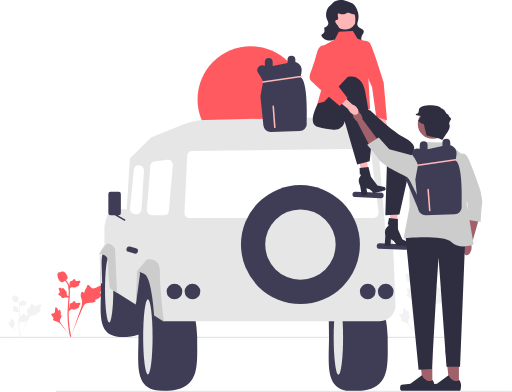
t = 0.00 s
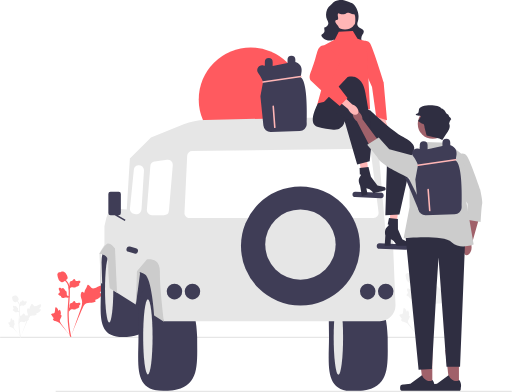
t = 0.38 s
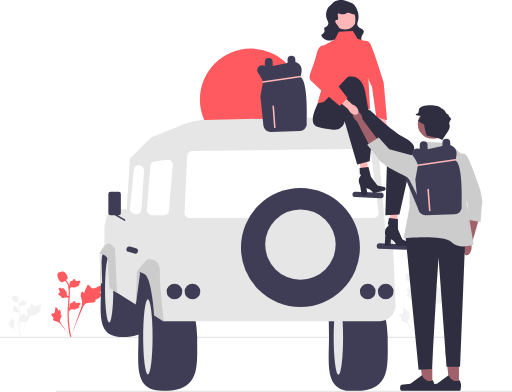
t = 0.75 s
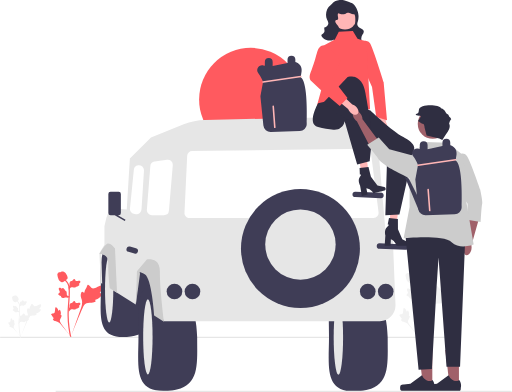
t = 1.00 s
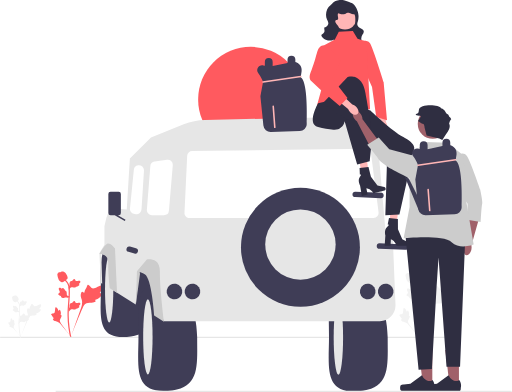
t = 1.31 s
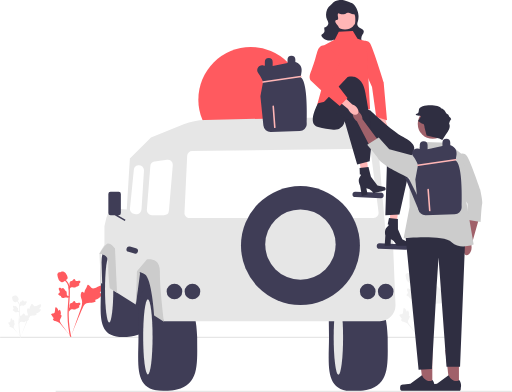
t = 1.75 s

The animated SVG that drew these frames (rendered in a browser with its animation timeline set to each time). Animation: 6 SMIL elements (animate=1,animateTransform=5); one cycle of 2.00 s, repeats indefinitely.

<svg xmlns="http://www.w3.org/2000/svg" width="654.04" height="501.005" viewBox="0 0 654.04 501.005" data-src="https://cdn.undraw.co/illustrations/trip_rh66.svg"><g fill="#FF5A5F"><path d="M130.685 375.14c-.527-.888-2.804.063-3.222-.743-.418-.802 1.698-2.025 2.907-4.819.218-.504 1.591-3.678.574-4.658-1.927-1.856-10.747 5.806-13.834 3.298-.677-.55-1.15-1.648-3.2-3.432-.816-.71-1.31-1.03-1.786-.91-.678.168-.731 1.075-1.458 2.857-1.089 2.673-1.733 2.511-2.367 4.644-.471 1.583-.364 2.503-.918 2.682-.785.254-1.507-1.425-2.5-1.275-1.015.154-1.628 2.109-1.822 3.573-.364 2.746.645 4.559 1.204 6.465.608 2.071.968 5.22-.435 9.68l-13.888 39.13c3.066-8.03 11.944-30.04 15.674-38.22 1.077-2.36 2.266-4.755 4.708-5.7 2.35-.91 5.578-.367 9.694-1.359.48-.116 1.815-.455 1.982-1.24.14-.648-.645-1.01-.525-1.618.162-.814 1.705-.824 3.6-1.764 1.337-.663 2.17-1.452 2.887-2.13.216-.204 3.425-3.28 2.725-4.461"/><path d="M76.045 395.74c-.587.001-.778 1.393-1.294 1.366-.514-.027-.504-1.418-1.526-2.817-.184-.252-1.346-1.843-2.12-1.626-1.468.41-.252 6.95-2.373 7.741-.466.174-1.141.09-2.608.581-.584.196-.884.345-.963.614-.112.381.317.669.982 1.54.998 1.305.733 1.575 1.596 2.502.641.687 1.124.9 1.052 1.224-.101.458-1.134.328-1.347.86-.217.542.565 1.407 1.228 1.924 1.243.971 2.424.999 3.52 1.274 1.192.3 2.842 1.032 4.626 3.007l15.198 18.106c-3.056-3.821-11.298-14.53-14.236-18.72-.848-1.21-1.68-2.484-1.44-3.955.232-1.417 1.43-2.844 2.13-5.15.083-.27.3-1.022-.036-1.33-.278-.256-.682.024-.945-.21-.354-.314.087-1.075.172-2.276.06-.848-.086-1.484-.212-2.031-.038-.165-.622-2.628-1.404-2.625m11.72 2.631-.354-3.16.162-.24c.748-1.107 1.13-2.188 1.134-3.215q0-.244-.014-.493c-.03-.659-.069-1.478.358-2.433.24-.533.913-1.765 1.924-1.613.273.038.479.163.635.31l.072-.113c.315-.48.564-.687.804-.885.185-.152.376-.31.675-.682.13-.163.233-.307.32-.427.261-.365.603-.8 1.205-.792.644.03.981.563 1.205.916.399.628.58 1.081.7 1.382.043.11.092.233.118.271.207.305 1.894.02 2.53-.084 1.426-.238 2.661-.444 3.17.457.365.643.094 1.495-.83 2.598a5.2 5.2 0 0 1-.864.808c.225.135.426.34.508.664.192.766-.466 1.533-1.956 2.284-.37.187-.868.438-1.566.558-.329.057-.625.07-.878.078a1.04 1.04 0 0 1-.129.468c-.262.48-.806.71-1.627.655-.903-.047-1.647-.22-2.303-.37-.573-.132-1.066-.243-1.454-.218-.718.058-1.272.634-1.922 1.38zm1.642-18.812-2.966 1.144-.273-.096c-1.261-.443-2.404-.538-3.398-.281q-.237.062-.473.139c-.63.196-1.413.44-2.445.27-.576-.097-1.939-.435-2.048-1.452a1.15 1.15 0 0 1 .139-.692l-.128-.041a3.5 3.5 0 0 1-1.06-.554 4 4 0 0 0-.83-.48c-.192-.085-.356-.147-.495-.2-.419-.16-.926-.381-1.072-.966-.133-.63.296-1.092.58-1.397.507-.546.9-.835 1.16-1.027.095-.07.202-.15.233-.184.242-.278-.462-1.837-.723-2.425-.592-1.32-1.105-2.463-.363-3.183.53-.516 1.422-.47 2.723.143.405.191.735.42 1.002.632.073-.252.22-.5.513-.66.692-.38 1.601.062 2.705 1.312.275.31.644.729.937 1.374.138.303.227.586.298.83a1.04 1.04 0 0 1 .486.005c.531.131.89.6 1.046 1.408.183.885.205 1.649.225 2.322.019.587.036 1.093.16 1.46.238.681.935 1.071 1.821 1.51zm-1.642-9.308-.354-3.16.162-.24c.748-1.107 1.13-2.189 1.134-3.215q0-.245-.014-.493c-.03-.66-.069-1.479.358-2.434.24-.532.913-1.765 1.924-1.612.273.038.479.163.635.31l.072-.113c.315-.48.564-.687.804-.885.185-.153.376-.31.675-.682.13-.163.233-.307.32-.427.261-.365.603-.8 1.205-.792.644.03.981.563 1.205.915.399.629.58 1.082.7 1.382.043.11.092.234.118.272.207.305 1.894.02 2.53-.084 1.426-.238 2.661-.444 3.17.456.365.644.094 1.495-.83 2.598a5.2 5.2 0 0 1-.864.809c.225.134.426.34.508.664.192.765-.466 1.533-1.956 2.283-.37.188-.868.438-1.566.559-.329.056-.625.07-.878.078a1.04 1.04 0 0 1-.129.468c-.262.48-.806.71-1.627.655-.903-.048-1.647-.22-2.303-.371-.573-.131-1.066-.243-1.454-.217-.718.058-1.272.633-1.922 1.38z"/><path d="m90.998 431.58-.662-.415-.16-.765.16.765-.772.088c-.012-.071-.054-.236-.117-.494-.346-1.413-1.4-5.712-2.278-12.483-.613-4.726-.96-9.585-1.032-14.444-.072-4.867.158-8.551.343-11.513.14-2.233.309-4.36.475-6.432.443-5.535.86-10.763.55-16.551-.07-1.292-.213-3.982-1.785-6.844-.911-1.66-2.167-3.134-3.732-4.379l.973-1.223c1.728 1.376 3.117 3.008 4.13 4.851 1.742 3.174 1.899 6.104 1.974 7.512.316 5.89-.106 11.17-.553 16.758a365 365 0 0 0-.473 6.406c-.183 2.934-.41 6.586-.34 11.39.07 4.801.413 9.601 1.018 14.268.868 6.685 1.907 10.92 2.248 12.312.181.743.22.898.033 1.193"/><path d="M79.123 360.596q-.097 0-.195-.007c-1.33-.071-2.562-.868-3.662-2.366-.516-.705-.78-1.509-1.306-3.112a19.5 19.5 0 0 1-.72-3.227c-.157-1.127-.137-1.599.086-2.015.248-.464.65-.787 1.1-1.006a.9.9 0 0 1 .062-.46c.266-.652.974-.566 1.357-.525.194.024.435.056.696.043.41-.02.631-.142.965-.325.32-.176.717-.394 1.307-.514 1.163-.243 2.137.086 2.458.195 1.69.563 2.522 1.876 3.487 3.397a12 12 0 0 1 1.287 2.939c.314 1.098.27 1.586.176 1.95-.193.746-.646 1.173-1.799 2.116-1.204.987-1.808 1.48-2.327 1.781-1.207.698-1.965 1.136-2.972 1.136"/></g><g fill="#f2f2f2"><path d="M575.685 376.14c-.527-.888-2.804.063-3.222-.743-.418-.802 1.698-2.025 2.907-4.819.218-.504 1.591-3.678.574-4.658-1.927-1.856-10.747 5.806-13.834 3.298-.677-.55-1.15-1.648-3.2-3.432-.816-.71-1.31-1.03-1.786-.91-.678.168-.731 1.075-1.458 2.857-1.089 2.673-1.733 2.511-2.367 4.644-.471 1.583-.364 2.503-.918 2.682-.785.254-1.507-1.425-2.5-1.275-1.015.154-1.628 2.109-1.822 3.573-.364 2.746.645 4.559 1.204 6.465.608 2.071.968 5.22-.435 9.68l-13.888 39.13c3.066-8.03 11.944-30.04 15.674-38.22 1.077-2.36 2.266-4.755 4.708-5.7 2.35-.91 5.578-.367 9.694-1.359.48-.116 1.815-.455 1.982-1.24.14-.648-.645-1.01-.525-1.618.162-.814 1.705-.824 3.6-1.764 1.337-.663 2.17-1.452 2.887-2.13.216-.204 3.425-3.28 2.725-4.461"/><path d="M521.045 396.74c-.587.001-.778 1.393-1.294 1.366-.514-.027-.504-1.418-1.526-2.817-.184-.252-1.346-1.843-2.12-1.626-1.468.41-.252 6.95-2.373 7.741-.466.174-1.141.09-2.608.581-.584.196-.884.345-.963.614-.112.381.317.669.982 1.54.998 1.305.733 1.575 1.596 2.502.641.687 1.124.9 1.052 1.224-.101.458-1.134.328-1.347.86-.217.542.565 1.407 1.228 1.924 1.243.971 2.424.999 3.52 1.274 1.192.3 2.842 1.032 4.626 3.007l15.198 18.106c-3.056-3.821-11.298-14.53-14.236-18.72-.848-1.21-1.68-2.484-1.44-3.955.232-1.417 1.43-2.844 2.13-5.15.083-.27.3-1.022-.036-1.33-.278-.256-.682.024-.945-.21-.354-.314.087-1.075.172-2.276.06-.848-.086-1.484-.212-2.031-.038-.165-.622-2.628-1.404-2.625m11.72 2.631-.354-3.16.162-.24c.748-1.107 1.13-2.188 1.134-3.215q0-.244-.014-.493c-.03-.659-.069-1.478.358-2.433.24-.533.913-1.765 1.924-1.613.273.038.479.163.635.31l.072-.113c.315-.48.564-.687.804-.885.185-.152.376-.31.675-.682.13-.163.233-.307.32-.427.261-.365.603-.8 1.205-.792.644.03.981.563 1.205.916.399.628.58 1.081.7 1.382.043.11.092.233.118.271.207.305 1.894.02 2.53-.084 1.426-.238 2.661-.444 3.17.457.365.643.094 1.495-.83 2.598a5.2 5.2 0 0 1-.864.808c.225.135.426.34.508.664.192.766-.466 1.533-1.956 2.284-.37.187-.868.438-1.566.558-.329.057-.625.07-.878.078a1.04 1.04 0 0 1-.129.468c-.262.48-.806.71-1.627.655-.903-.047-1.647-.22-2.303-.37-.573-.132-1.066-.243-1.454-.218-.718.058-1.272.634-1.922 1.38zm1.642-18.812-2.966 1.144-.273-.096c-1.261-.443-2.404-.538-3.398-.281q-.237.062-.473.139c-.63.196-1.413.44-2.445.27-.576-.097-1.939-.435-2.048-1.452a1.15 1.15 0 0 1 .139-.692l-.128-.041a3.5 3.5 0 0 1-1.06-.554 4 4 0 0 0-.83-.48c-.192-.085-.356-.147-.495-.2-.419-.16-.926-.381-1.072-.966-.133-.63.296-1.092.58-1.397.507-.546.9-.835 1.16-1.027.095-.07.202-.15.233-.184.242-.278-.462-1.837-.723-2.425-.592-1.32-1.105-2.463-.363-3.183.53-.516 1.422-.47 2.723.143.405.191.735.42 1.002.632.073-.252.22-.5.513-.66.692-.38 1.601.062 2.705 1.312.275.31.644.729.937 1.374.138.303.227.586.298.83a1.04 1.04 0 0 1 .486.005c.531.131.89.6 1.046 1.408.183.885.205 1.649.225 2.322.019.587.036 1.093.16 1.46.238.681.935 1.071 1.821 1.51zm-1.642-9.308-.354-3.16.162-.24c.748-1.107 1.13-2.189 1.134-3.215q0-.245-.014-.493c-.03-.66-.069-1.479.358-2.434.24-.532.913-1.765 1.924-1.612.273.038.479.163.635.31l.072-.113c.315-.48.564-.687.804-.885.185-.153.376-.31.675-.682.13-.163.233-.307.32-.427.261-.365.603-.8 1.205-.792.644.03.981.563 1.205.915.399.629.58 1.082.7 1.382.043.11.092.234.118.272.207.305 1.894.02 2.53-.084 1.426-.238 2.661-.444 3.17.456.365.644.094 1.495-.83 2.598a5.2 5.2 0 0 1-.864.809c.225.134.426.34.508.664.192.765-.466 1.533-1.956 2.283-.37.188-.868.438-1.566.559-.329.056-.625.07-.878.078a1.04 1.04 0 0 1-.129.468c-.262.48-.806.71-1.627.655-.903-.048-1.647-.22-2.303-.371-.573-.131-1.066-.243-1.454-.217-.718.058-1.272.633-1.922 1.38z"/><path d="m535.998 432.58-.662-.415-.16-.765.16.765-.772.088c-.012-.071-.054-.236-.117-.494-.346-1.413-1.4-5.712-2.278-12.483-.613-4.726-.96-9.585-1.032-14.444-.072-4.867.158-8.551.343-11.513.14-2.233.309-4.36.475-6.432.443-5.535.86-10.763.55-16.551-.07-1.292-.213-3.982-1.785-6.844-.911-1.66-2.167-3.134-3.732-4.379l.973-1.223c1.728 1.376 3.117 3.008 4.13 4.851 1.742 3.174 1.899 6.104 1.974 7.512.316 5.89-.106 11.17-.553 16.758a365 365 0 0 0-.473 6.406c-.183 2.934-.41 6.586-.34 11.39.07 4.801.413 9.601 1.018 14.268.868 6.685 1.907 10.92 2.248 12.312.181.743.22.898.033 1.193"/><path d="M524.123 361.596q-.097 0-.195-.007c-1.33-.071-2.562-.868-3.662-2.366-.516-.705-.78-1.509-1.306-3.112a19.5 19.5 0 0 1-.72-3.227c-.157-1.127-.137-1.599.086-2.015.248-.464.65-.787 1.1-1.006a.9.9 0 0 1 .062-.46c.266-.652.974-.566 1.357-.525.194.024.435.056.696.043.41-.02.631-.142.965-.325.32-.176.717-.394 1.307-.514 1.163-.243 2.137.086 2.458.195 1.69.563 2.522 1.876 3.487 3.397a12 12 0 0 1 1.287 2.939c.315 1.098.27 1.586.176 1.95-.193.746-.646 1.173-1.799 2.116-1.204.987-1.808 1.48-2.327 1.781-1.207.698-1.965 1.136-2.972 1.136"/></g><circle cx="320.315" cy="127.1" r="68" fill="#FF5A5F"><animate attributeName="r" values="68;65;68" dur="1.5s" repeatCount="indefinite"/></circle><path d="M583.04 431.165a.84.84 0 0 1-.84.84H0v-1.68h582.2a.84.84 0 0 1 .84.84" fill="#e6e6e6"/><path d="M495.315 431.1c0 38.108 4 66-37.5 69-44.563 3.222-37.5-30.892-37.5-69s-6-76 37.5-69c20.448 3.29 37.5 30.893 37.5 69" fill="#3f3d56"/><ellipse cx="432.315" cy="431.1" rx="6" ry="48" fill="#e6e6e6"/><path d="M194.953 369.734c0 33.63 3.53 58.244-33.093 60.891-39.326 2.843-33.093-27.262-33.093-60.891s-5.295-67.069 33.093-60.891c18.045 2.903 33.093 27.262 33.093 60.891" fill="#3f3d56"/><ellipse cx="139.357" cy="369.734" rx="5.295" ry="42.359" fill="#e6e6e6"/><path d="M251.815 430.6c0 38.108 4 66-37.5 69-44.563 3.222-37.5-30.892-37.5-69s-6-76 37.5-69c20.448 3.29 37.5 30.893 37.5 69" fill="#3f3d56"/><ellipse cx="188.815" cy="430.6" rx="6" ry="48" fill="#e6e6e6"/><path d="M133.315 289.1v23.654l-6.5 10.846 2 38 1.618 1-1.118-38.5c11.394-4.241 15.12 3.572 14 19l-2 26 32 20 4-41 15-7 16.5 69.5h276.449c11.396 0 20.502-9.482 20.04-20.869l-3.489-86.13-9.413-9.414-8.72-100.865c-2.175-25.153-23.504-44.298-48.745-43.754l-172.934 3.727a78.2 78.2 0 0 0-27.364 5.576l-41.824 16.73-26.996 26.996-4.004 65.003-10.207-.887a14.825 14.825 0 0 0-15.719 11.39z" fill="#e6e6e6"/><circle cx="222.815" cy="372.6" r="10" fill="#3f3d56"><animateTransform attributeName="transform" attributeType="XML" type="rotate" from="0 222.8153 372.60046" to="360 222.8153 372.60046" dur="2s" repeatCount="indefinite"/></circle><circle cx="245.815" cy="372.6" r="10" fill="#3f3d56"><animateTransform attributeName="transform" attributeType="XML" type="rotate" from="0 245.8153 372.60046" to="360 245.8153 372.60046" dur="2s" repeatCount="indefinite"/></circle><circle cx="469.815" cy="372.6" r="10" fill="#3f3d56"><animateTransform attributeName="transform" attributeType="XML" type="rotate" from="0 469.8153 372.60046" to="360 469.8153 372.60046" dur="2s" repeatCount="indefinite"/></circle><circle cx="492.815" cy="372.6" r="10" fill="#3f3d56"><animateTransform attributeName="transform" attributeType="XML" type="rotate" from="0 492.8153 372.60046" to="360 492.8153 372.60046" dur="2s" repeatCount="indefinite"/></circle><path d="M477.21 278.672H242.116c-1.797 0-3.47-.716-4.71-2.017s-1.877-3.006-1.792-4.8l3.434-72.626a6.52 6.52 0 0 1 6.42-6.202l221.984-2.857c3.277-.031 6.12 2.4 6.54 5.681l9.675 75.483a6.512 6.512 0 0 1-6.457 7.338M209.292 275.1h-15.254a6.53 6.53 0 0 1-4.78-2.09 6.53 6.53 0 0 1-1.71-4.931l4.39-55.72a6.475 6.475 0 0 1 5.57-5.934l15.762-2.252a6.48 6.48 0 0 1 5.39 1.71 6.48 6.48 0 0 1 2.018 5.283l-4.9 57.973a6.47 6.47 0 0 1-6.486 5.961m-35.079-1.416q-.237 0-.475-.016l-1.791-.128a6.46 6.46 0 0 1-4.516-2.3 6.46 6.46 0 0 1-1.498-4.842l4.927-49.273a6.52 6.52 0 0 1 5.408-5.774 6.46 6.46 0 0 1 5.434 1.591 6.47 6.47 0 0 1 2.133 5.242l-3.137 49.403a6.46 6.46 0 0 1-2.214 4.49 6.46 6.46 0 0 1-4.271 1.607" fill="#fff"/><path d="m149.41 374.214-2.595-56.614s-6-8-10-6-9.94 13.123-9.94 13.123 11.593-.76 11.267 11.559 1.986 32.248 1.986 32.248zm24.149 14.792 1.256-42.236 12.72-15.024s17-3.673 16.64 15.59 5.14 63.764 5.14 63.764l-12.43-7.807s-3.07-47.693-12.07-52.693-6-1-6-1z" fill="#ccc"/><path d="m160.311 280.732-9.855-5.632h1.076a2.783 2.783 0 0 0 2.783-2.783v-24.433a2.783 2.783 0 0 0-2.783-2.784h-10.433a2.783 2.783 0 0 0-2.784 2.784v24.433a2.783 2.783 0 0 0 2.784 2.783h5.326l12.894 7.369z" fill="#3f3d56"/><rect x="161.315" y="316.1" width="15" height="7" rx="3.5" ry="3.5" transform="rotate(16.043 168.815 319.6)" fill="#3f3d56"/><rect x="450.304" y="245.637" width="39.905" height="7" rx="3.5" ry="3.5" transform="rotate(2.472 470.257 249.138)" fill="#3f3d56"/><rect x="481.304" y="311.637" width="39.905" height="7" rx="3.5" ry="3.5" transform="rotate(2.472 501.257 315.138)" fill="#3f3d56"/><circle cx="383.815" cy="312.6" r="76" fill="#3f3d56"><animateTransform attributeName="transform" attributeType="XML" type="translate" values="0 0; 0 5; 0 0" dur="2s" repeatCount="indefinite"/></circle><circle cx="383.815" cy="312.6" r="45" fill="#e6e6e6"/><path d="M484.507 161.667c.382 4.437 2.981 7.835 5.805 7.591s4.8-4.037 4.417-8.475a11.14 11.14 0 0 0-1.61-5.011l-1.857-18.776-8.793 1.06 2.765 18.397a11.14 11.14 0 0 0-.727 5.214" fill="#ffb6b6"/><path d="M459.058 52.975s9.702-2.733 13.431 1.894 17.64 50.063 17.64 50.063l4.32 48.902-13.773-4.168-5.36-38.566-9-20z" fill="#FF5A5F"/><path fill="#2f2e41" d="M426.323 23.558h29.568v28.039h-29.568z"/><circle cx="440.795" cy="23.426" r="14.417" fill="#ffb6b6"/><path d="M433.97.107c-9.214 1.427-8.775 4.85-11.725 6.628-5.198 3.131-7.249 12.173-4.503 18.14.733 1.595 2.28 3.77 1.529 6.118-.576 1.802-2.237 2.866-2.55 3.059-2.552 1.576-.884-.3-2.038 1.02-1.274 1.455.7 3.51-.51 6.117-1.072 2.31-3.282 2.115-3.569 3.568-.494 2.502 5.179 7.533 11.216 7.137 5.375-.352 9.368-4.896 10.705-9.176.896-2.867 1.282-7.798-1.02-10.196-.322-.336-1.204-1.15-2.038-2.549-.66-1.106-1.529-2.563-1.02-3.568.542-1.072 2.08-.508 3.059-1.53 1.328-1.386-.25-3.727 0-6.117.423-4.047 6.157-8.914 12.235-8.157 6.895.859 9.424 8.357 9.686 9.176.542 1.699.531 3.342.51 6.628-.031 4.715-.05 7.671-1.53 10.705-2.127 4.365-4.837 3.893-5.607 7.137-1.202 5.059 4.451 10.14 5.098 10.706 4.793 4.202 12.034 5.466 13.254 3.569 1.1-1.71-3.729-4.37-3.568-9.686.138-4.608 3.867-6.013 3.058-9.177-.89-3.483-5.64-2.688-7.646-6.627-1.874-3.677 1.578-5.716 1.02-13.255-.12-1.594-.62-6.171-3.57-10.705-1.299-1.998-2.62-4.03-5.097-5.098-2.773-1.197-10.505-4.62-15.379-3.867" fill="#2f2e41"/><path d="M427.853 12.852c.374 3.157 5.114 4.704 7.137 5.098.857.167 3.751.731 6.627-.51 1.063-.458 1.45-.873 2.55-1.02 1.487-.197 2.236.369 4.587 1.02 2.615.725 3.922 1.088 4.588.51 1.09-.944.253-4.032-1.02-6.117-2.351-3.857-6.657-5.051-8.666-5.608-2.294-.636-6.95-1.928-11.215.51-.57.326-4.968 2.91-4.588 6.117" fill="#2f2e41"/><path fill="#ffb6b6" d="m498.028 296.498 7.359.174 4.101-33.058-10.859-.256z"/><path d="M523.273 311.85c0 1.243-.882 2.25-1.97 2.25h-14.605s-1.438-5.777-7.298-8.263l-.404 8.263h-7.534l.912-13.288s-2.015-7.109 2.17-10.743.796-3.128.796-3.128l1.647-8.224 11.385 1.339.084 12.91 5.525 12.815 8.104 4.003c.721.356 1.188 1.168 1.188 2.066" fill="#2f2e41"/><path fill="#ffb6b6" d="m464.574 231.751 7.196-1.549-3.73-33.102-10.618 2.286z"/><path d="M492.705 240.785c.29 1.209-.332 2.394-1.39 2.648l-14.202 3.41s-2.746-5.282-9.025-6.332l1.536 8.13-7.326 1.759-2.214-13.134s-3.62-6.442-.398-10.953.043-3.227.043-3.227l-.319-8.382 11.384-1.356 3.095 12.534 8.364 11.17 8.815 2.002c.784.178 1.428.858 1.637 1.73" fill="#2f2e41"/><path fill="#FF5A5F" d="m450.815 39.6-18 1-5 10-19 10 3 49.311-6.855 24.803.855 6.886 67-2-4-74 1-12-13-4z"/><path d="M406.315 132.1s-15 26.504 0 30.252c6.673 1.668 13.742 2.791 19.534 3.525 6.934.878 13.317-3.882 14.466-10.777l16 55 16-4 3-28.63 19.441 19.441-2.44 78.19 18-1 19-85s1-6-14-14-42-34-42-34l-46-14z" fill="#2f2e41"/><path d="m437.815 149.6-26-17 32-34s18-7 23 20 8 51 8 51z" fill="#2f2e41"/><path d="m384.17 98.849 1.14-7.749c.83-5.646-2.915-10.574-7.995-11.787V76.1a5 5 0 0 0-10 0v4.285l-19 4.03V79.1a5 5 0 0 0-10 0v5.052l-1.889-.493c-5.64-1.471-10.097 5-6.588 9.656l.138.181c4.683 6.022 6.022 11.374 6.022 11.374l-3.346 18.065 3.81 37.558a9.225 9.225 0 0 0 9.52 8.287l36.993-1.37c4.858-.18 8.748-4.097 8.88-8.957.471-17.31.525-54.986-7.685-59.604" fill="#3f3d56"/><path d="M351.05 163.745a1 1 0 0 1-.995-.926l-2.008-26.762a1 1 0 1 1 1.994-.15l2.008 26.763a1 1 0 0 1-.998 1.075m-15.055-57.875a1 1 0 0 1-.144-1.989l48.33-7.083a1 1 0 0 1 .29 1.979l-48.33 7.083a1 1 0 0 1-.146.01" fill="#ffb6b6"/><g fill="#f2f2f2"><path d="M52.097 395.616c-.337-.568-1.795.04-2.063-.475-.267-.514 1.088-1.296 1.861-3.085.14-.322 1.02-2.354.368-2.981-1.234-1.189-6.88 3.716-8.855 2.111-.434-.352-.737-1.055-2.049-2.197-.522-.454-.838-.66-1.143-.583-.434.108-.468.688-.933 1.83-.697 1.71-1.11 1.607-1.516 2.972-.301 1.013-.232 1.602-.587 1.717-.502.162-.964-.912-1.6-.816-.65.098-1.043 1.35-1.167 2.286-.232 1.759.413 2.919.771 4.139.39 1.325.62 3.342-.278 6.196l-8.89 25.047c1.963-5.14 7.645-19.228 10.033-24.464.69-1.511 1.45-3.044 3.013-3.65 1.505-.582 3.571-.234 6.206-.869.307-.074 1.161-.291 1.269-.793.089-.416-.414-.647-.336-1.036.103-.522 1.09-.528 2.304-1.13.856-.424 1.389-.929 1.848-1.363.138-.13 2.192-2.1 1.744-2.856"/><path d="M17.122 408.802c-.376.002-.498.892-.829.875-.329-.017-.322-.907-.977-1.803-.118-.162-.861-1.18-1.357-1.04-.94.262-.16 4.448-1.519 4.954-.298.112-.73.057-1.67.372-.373.125-.564.221-.615.393-.072.244.203.428.629.986.638.835.468 1.008 1.021 1.601.41.44.72.577.673.784-.065.293-.726.21-.862.55-.14.347.362.9.786 1.232.796.622 1.551.64 2.254.816.762.191 1.819.66 2.96 1.924l9.729 11.59c-1.957-2.446-7.232-9.3-9.113-11.983-.543-.774-1.075-1.59-.921-2.532.148-.906.915-1.82 1.363-3.296.053-.172.193-.654-.023-.852-.178-.163-.437.016-.605-.134-.226-.201.055-.688.11-1.457.039-.542-.055-.95-.136-1.3-.024-.105-.398-1.682-.898-1.68m7.502 1.684-.227-2.022.104-.154c.479-.709.723-1.401.726-2.058q0-.157-.01-.316c-.019-.421-.043-.946.23-1.557.153-.341.584-1.13 1.232-1.032a.73.73 0 0 1 .406.198l.072-.113c.315-.48.564-.687.804-.885.185-.153.376-.31.675-.682.13-.163.233-.307.32-.427.26-.365.603-.8 1.205-.792.644.03.981.563 1.205.915a7.6 7.6 0 0 1 .7 1.383c.043.11.092.233.117.271.208.305 1.895.02 2.53-.084 1.427-.238 2.662-.444 3.171.456.365.644.094 1.496-.83 2.599a5.2 5.2 0 0 1-.864.808c.225.134.426.34.508.664.192.766-.466 1.533-1.956 2.284-.37.187-.868.438-1.566.558-.329.057-.625.07-.878.078a1.04 1.04 0 0 1-.129.468c-.262.48-.806.71-1.627.655-.903-.048-1.647-.22-2.303-.371-.573-.131-1.066-.243-1.454-.217-.719.058-1.272.634-1.922 1.38l-1.623 1.896Zm1.051-12.042-1.899.733-.175-.062c-.807-.283-1.538-.344-2.175-.18q-.15.04-.303.09c-.403.125-.904.282-1.565.172-.368-.062-1.24-.278-1.31-.93a.73.73 0 0 1 .088-.442l-.081-.026a2.2 2.2 0 0 1-.679-.355 2.6 2.6 0 0 0-.532-.307q-.183-.08-.316-.128c-.268-.103-.593-.244-.686-.619-.086-.403.19-.698.371-.894.325-.349.576-.535.742-.657.061-.045.13-.096.15-.118.155-.178-.296-1.176-.463-1.552-.38-.845-.707-1.577-.233-2.038.34-.33.91-.3 1.744.092.259.122.47.27.64.404a.68.68 0 0 1 .33-.422c.442-.244 1.024.04 1.73.84.177.199.413.466.6.879.09.194.146.375.192.531a.7.7 0 0 1 .31.004c.34.084.57.384.67.9.117.568.131 1.056.144 1.487.012.376.023.7.102.935.153.436.599.685 1.166.967zm-1.051-5.958-.227-2.022.104-.154c.479-.709.723-1.401.726-2.058q0-.157-.01-.316c-.019-.421-.043-.946.23-1.557.153-.341.584-1.13 1.232-1.032a.73.73 0 0 1 .406.198l.046-.072c.201-.308.361-.44.515-.567.118-.098.24-.198.432-.436q.123-.158.204-.274c.168-.233.386-.512.772-.507.412.02.628.36.771.586.255.403.371.693.448.885.028.07.06.15.075.174.133.195 1.213.013 1.62-.054.913-.152 1.704-.284 2.03.292.233.412.06.957-.531 1.663-.184.22-.38.387-.554.518a.68.68 0 0 1 .325.425c.123.49-.298.981-1.252 1.462-.237.12-.555.28-1.002.357-.21.036-.4.045-.562.05a.7.7 0 0 1-.083.3c-.167.307-.516.454-1.041.418-.578-.03-1.054-.14-1.474-.237-.367-.084-.683-.155-.931-.138-.46.037-.814.405-1.23.882z"/><path d="m26.693 431.744-.424-.266-.102-.489.102.49-.494.056q-.013-.069-.075-.316c-.221-.905-.895-3.657-1.458-7.99a82 82 0 0 1-.66-9.247c-.047-3.115.101-5.473.22-7.369.088-1.43.197-2.79.303-4.117.284-3.543.55-6.89.352-10.595-.044-.827-.136-2.549-1.142-4.38a9.3 9.3 0 0 0-2.39-2.803l.624-.784a10.3 10.3 0 0 1 2.643 3.106c1.115 2.031 1.216 3.907 1.264 4.809.202 3.77-.068 7.149-.354 10.726a230 230 0 0 0-.303 4.1c-.117 1.879-.263 4.216-.218 7.292a81 81 0 0 0 .652 9.132c.556 4.28 1.22 6.99 1.439 7.881.116.476.14.576.021.764"/><path d="M19.092 386.307q-.062 0-.125-.004c-.851-.046-1.64-.556-2.344-1.515-.33-.451-.5-.966-.836-1.992a12.5 12.5 0 0 1-.46-2.066c-.102-.721-.089-1.023.054-1.29.159-.297.416-.504.705-.643a.56.56 0 0 1 .039-.295c.17-.417.623-.362.869-.336.124.016.278.036.445.027.263-.012.404-.09.618-.208.205-.112.459-.252.836-.329.745-.155 1.368.056 1.574.125 1.081.36 1.614 1.201 2.232 2.175.123.195.545.906.824 1.88.201.704.173 1.016.112 1.249-.123.477-.413.75-1.151 1.354-.77.632-1.157.949-1.49 1.14-.772.447-1.258.727-1.902.727"/></g><path d="m611.308 281.689.459-35.734-13.717-3.774.415 39.513-3.156 29.198.082.03c-1.323 1.331-2.397 3.455-2.854 5.965-.834 4.58.695 8.695 3.414 9.19s5.601-2.816 6.435-7.397c.342-1.88.281-3.677-.092-5.182l.122.046z" fill="#a0616a"/><path d="M586.36 197.69s6.226-4.76 10.62 2.197 16.478 42.11 16.478 42.11 3.495 16.113 2.663 18.493-1.93 23.33-1.93 23.33l-17.17-3.115.416-20.215-16.36-26.114z" fill="#ccc"/><path d="m471.376 184.712 24.06 26.424 12.6-6.607-27.279-28.59-17.627-23.49-.081.035c.058-1.876-.607-4.16-1.987-6.306-2.517-3.917-6.443-5.88-8.769-4.385-2.325 1.495-2.17 5.882.349 9.798 1.033 1.608 2.304 2.879 3.604 3.724l-.12.05z" fill="#a0616a"/><path d="M548.326 229.059s-1.3 7.728-9.26 5.644-40.79-19.521-40.79-19.521-13.553-9.387-14.57-11.695-14.516-18.364-14.516-18.364l14.671-9.446 13.497 15.055 29.783 7.913z" fill="#ccc"/><circle cx="552.885" cy="158.381" r="19.108" fill="#a0616a"/><path fill="#a0616a" d="M586.404 493.115h-11.859l-5.641-45.744 17.503.002z"/><path d="M545.774 492.846c-.37.622-.565 2.63-.565 3.353a4.025 4.025 0 0 0 4.025 4.025h36.727a2.746 2.746 0 0 0 2.746-2.746v-1.53s1.817-4.595-1.924-10.259c0 0-4.649 4.435-11.596-2.512l-2.048-3.71-14.829 10.844-8.219 1.012c-1.798.221-3.392-.034-4.317 1.523" fill="#2f2e41"/><path fill="#a0616a" d="M552.404 493.115h-11.859l-5.641-45.744 17.503.002z"/><path d="M511.774 492.846c-.37.622-.565 2.63-.565 3.353a4.025 4.025 0 0 0 4.025 4.025h36.727a2.746 2.746 0 0 0 2.746-2.746v-1.53s1.816-4.595-1.924-10.259c0 0-4.649 4.435-11.596-2.512l-2.048-3.71-14.829 10.844-8.219 1.012c-1.798.221-3.392-.034-4.317 1.523M594.815 294.6l-77 4 17 174 17-1 6-105 2.5-37.5 10.197 139.623 17.303-.123z" fill="#2f2e41"/><path d="m572.005 182.6-29.163-1-19.527 19.418v63.61L515.69 304.6s51.287-5 61.343 5 28.157 3 28.157 3l-9.05-52.885-4.023-61.115z" fill="#ccc"/><path d="m561.297 177.1-16.256-3.84-2.508-9.855s-.06-4.646-2.254-5.164-6.061-3.747-6.061-3.747l3.747-6.062s-9.032-.976-6.32-2.651 3.103-.92 3.488-4.965c.797-8.369 26.403-7.147 28.392-2.556 0 0 3.29.778 4.965 3.489s2.513 4.067 3.61 4.326 1.675 2.712 1.675 2.712 3.868 3.23 2.512 4.067-2.392 5.224-2.392 5.224 3.61 4.326-4.464 13.997l-4.302 6.92z" fill="#2f2e41"/><path d="m582.17 205.202 1.14-7.748c.83-5.647-2.915-10.575-7.995-11.788v-3.212a5 5 0 0 0-10 0v4.285l-19 4.03v-5.315a5 5 0 0 0-10 0v5.052l-1.889-.493c-5.64-1.472-10.097 5-6.588 9.656l.138.18c4.683 6.022 6.022 11.375 6.022 11.375l-3.346 18.065 3.81 37.557a9.225 9.225 0 0 0 9.52 8.288l36.993-1.37c4.858-.18 8.748-4.098 8.88-8.958.471-17.31.525-54.986-7.685-59.604" fill="#3f3d56"/><path d="M549.05 270.098a1 1 0 0 1-.995-.925l-2.008-26.763a1 1 0 1 1 1.994-.15l2.008 26.763a1 1 0 0 1-.998 1.075m-15.055-57.874a1 1 0 0 1-.144-1.99l48.33-7.082a1 1 0 0 1 .29 1.978l-48.33 7.083a1 1 0 0 1-.146.011" fill="#ffb6b6"/><path fill="#3f3d56" d="m536.202 271.7-18.887-45.6 5 2 20.114 40.402z"/><path d="M654.04 500.165a.84.84 0 0 1-.84.84H71v-1.68h582.2a.84.84 0 0 1 .84.84" fill="#e6e6e6"/><path d="M447.675 143.67c3.244 3.052 7.447 3.851 9.388 1.787s.886-6.21-2.359-9.262a11.14 11.14 0 0 0-4.54-2.661l-13.906-12.754-5.846 6.653 14.329 11.867a11.14 11.14 0 0 0 2.934 4.37" fill="#ffb6b6"/><path d="M435.776 77.592s-16.953-21.119-23.46-19.492c-8 2-6 10-14.276 31.397-2.072 5.358-4.249 10.551-.066 14.49l11.532 10.861 24.584 20.728 9.89-10.353-19.648-25.337z" fill="#FF5A5F"/></svg>
